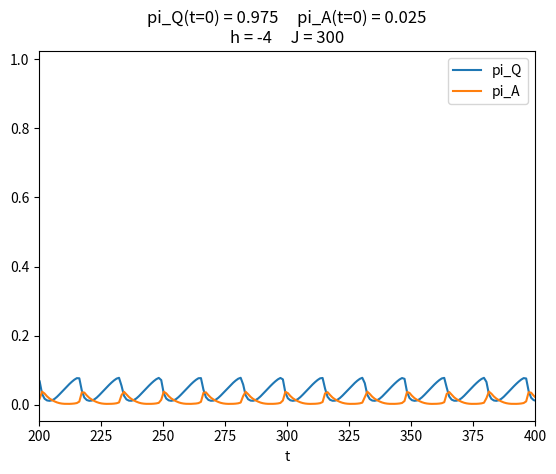

Generate this figure with matplotlib:
#!/usr/bin/env python
# coding: utf-8

# In[26]:


import scipy as sp
import numpy as np
import matplotlib.pyplot as plt
import math

from scipy.integrate import odeint


# In[27]:


# h < 0
# excitatory: J > 0
# inhibitory" J < 0

def vectorfield(states, t, params):
    """
    Defines the differential equations for the system (eqn 2.5) 

    Arguments:
        states :  vector of the state variables:
                  states = [pi_Q, pi_A]
        t :  time
        params :  vector of the parameters:
                  params = [h, J, p_RQ, p_AR]
    """
    pi_Q, pi_A = states
    h, J, p_RQ, p_AR = params
    
    p_QA = math.exp(h+(J*pi_A))/(1 + math.exp(h+(J*pi_A)))
    
    # Create f = (pi_Q', pi_A'):
    f = [(1 - pi_A - pi_Q)*(p_RQ) - (pi_Q * p_QA),
        (pi_Q*p_QA) - (pi_A*p_AR)]
    return f


# In[34]:


# parameter values
p_AR = 0.8
p_RQ = 0.01
h = -4
J = 300

# ODE solver parameters
# step size must = 1 to transform to discrete DE 
abserr = 1.0e-8
relerr = 1.0e-6
stoptime = 1000.0
numpoints = 1000

# create the time samples for the output of the ODE solver
t = [stoptime * float(i) / (numpoints - 1) for i in range(numpoints)]


initial_pi_Q = np.arange(0,1.1,0.1)
initial_pi_A = initial_pi_Q[::-1]


# initial conditions
pi_A = 0.025
pi_Q = 1 - pi_A

# pack up parameters and initial conditions
params = [h, J, p_RQ, p_AR]
states_int = [pi_Q, pi_A]

# Call the ODE solver.
wsol = odeint(vectorfield, states_int, t, args=(params,),
              atol=abserr, rtol=relerr)

wsol_trans = wsol.T

plt.figure()
plt.plot(t,wsol_trans[0],label='pi_Q')
plt.plot(t,wsol_trans[1],label='pi_A')
plt.xlim(200,400)
#plt.ylim(0,0.2)
plt.title('pi_Q(t=0) = ' + str(pi_Q) + '     pi_A(t=0) = ' + str(pi_A)          + '\nh = ' + str(h) + '     J = ' + str(J))
plt.xlabel('t')
plt.legend()
plt.show()


# In[ ]:




